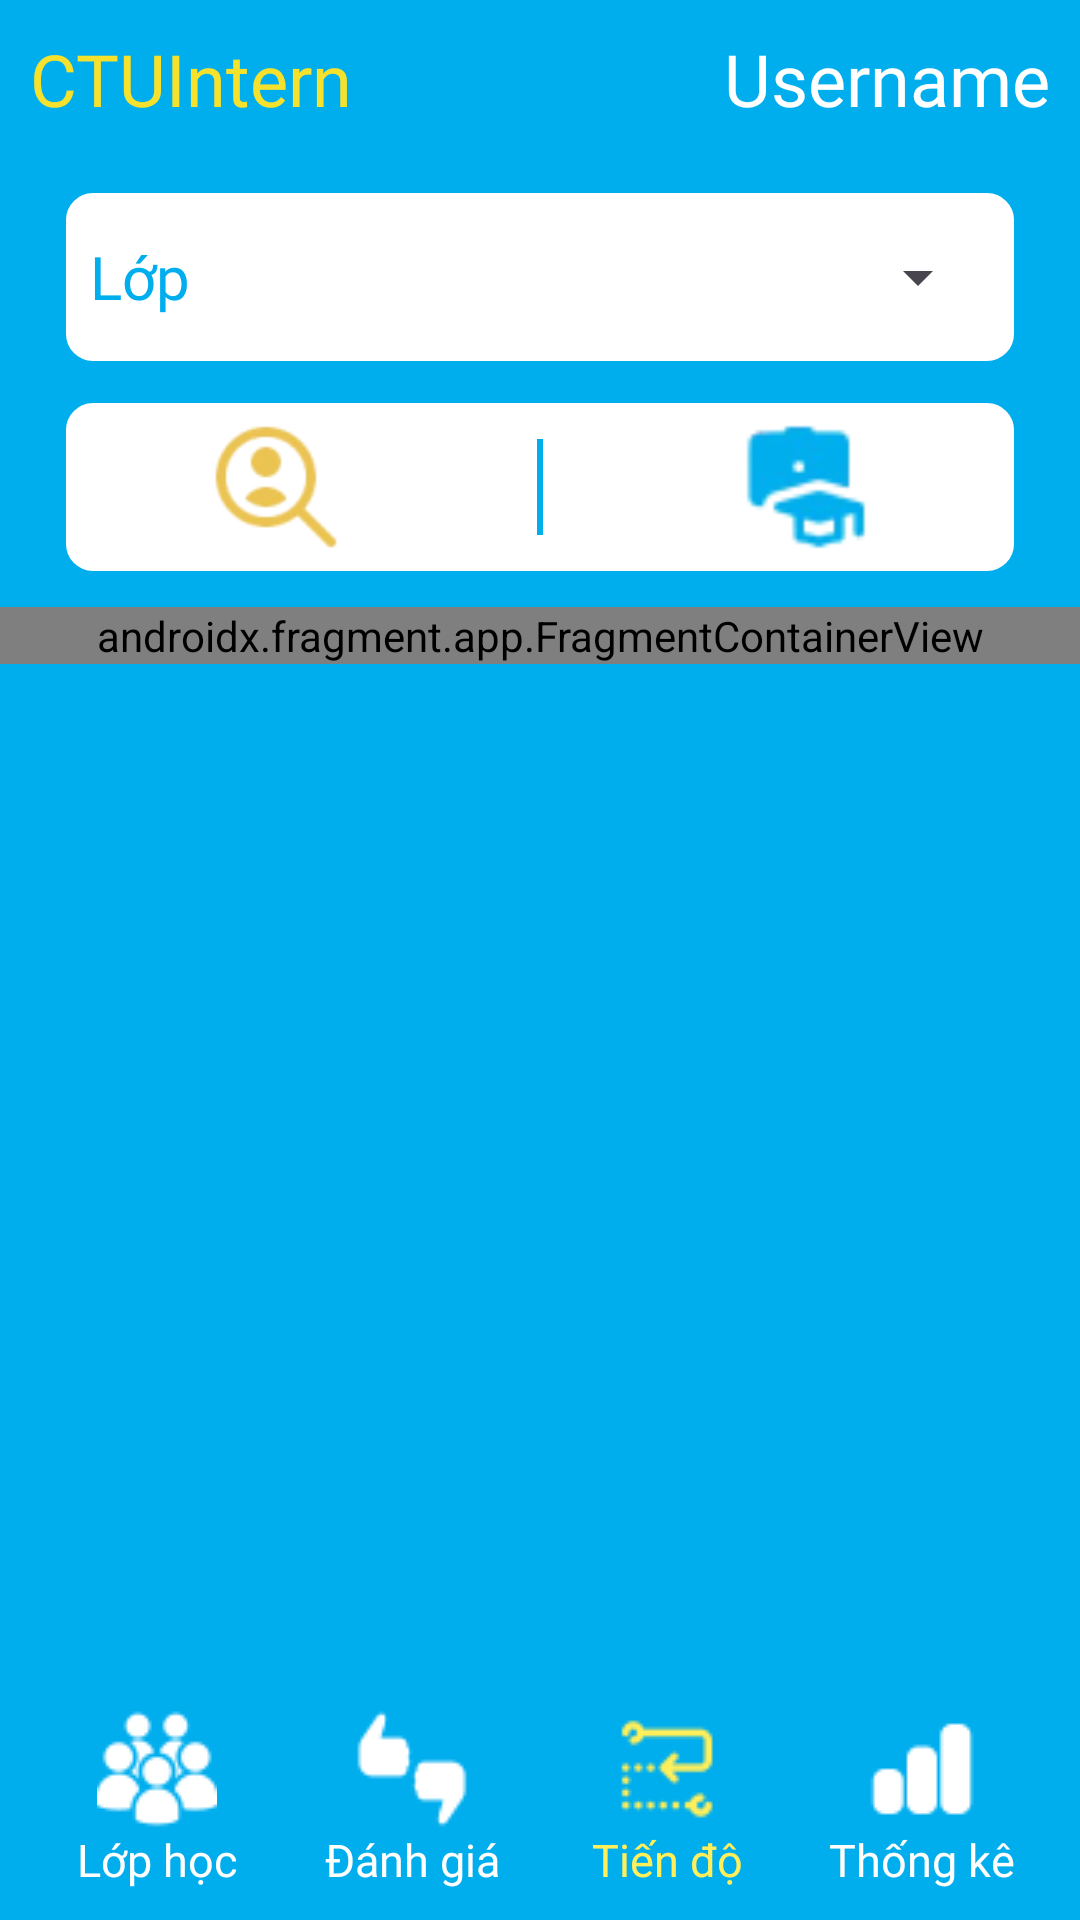

Android layout source for this screen:
<!-- AndroidManifest.xml: application theme Theme.CTUIntern -->
<!-- res/layout/fragment_process.xml -->
<?xml version="1.0" encoding="utf-8"?>
<LinearLayout xmlns:android="http://schemas.android.com/apk/res/android"
    xmlns:tools="http://schemas.android.com/tools"
    android:layout_width="match_parent"
    android:layout_height="match_parent"
    xmlns:app="http://schemas.android.com/apk/res-auto"
    android:orientation="vertical"
    android:background="@color/blue"
    tools:context=".ui.review.ReviewFragment">

    <RelativeLayout
        android:layout_width="match_parent"
        android:layout_height="wrap_content"
        android:layout_margin="10dp">
        <TextView
            android:layout_width="wrap_content"
            android:layout_height="wrap_content"
            android:text="@string/app_name"
            android:fontFamily="@font/baloo_2_bold"
            android:textColor="@color/light_yellow"
            android:textSize="24sp"
            android:layout_alignParentLeft="true"/>
        <TextView
            android:layout_width="wrap_content"
            android:layout_height="wrap_content"
            android:id="@+id/profile"
            android:text="Username"
            android:fontFamily="@font/baloo_2_bold"
            android:textColor="@color/white"
            android:textSize="24sp"
            android:layout_alignParentRight="true"/>
    </RelativeLayout>

    <RelativeLayout
        android:layout_width="match_parent"
        android:layout_height="wrap_content"
        android:elevation="10dp">
        <LinearLayout
            android:layout_width="match_parent"
            android:layout_height="match_parent"
            android:layout_above="@id/bottomNavigator"
            android:orientation="vertical"
            android:layout_alignParentTop="true"
            android:background="@drawable/background_list_job">

            <RelativeLayout
                android:layout_width="match_parent"
                android:layout_height="wrap_content"
                android:layout_marginHorizontal="20dp"
                android:layout_marginVertical="10dp"
                android:padding="10dp"
                android:background="@drawable/background_process_bar">
                <TextView
                    android:layout_width="wrap_content"
                    android:layout_height="wrap_content"
                    android:fontFamily="@font/baloo_2"
                    android:id="@+id/classLabel"
                    android:text="Lớp"
                    android:layout_centerVertical="true"
                    android:textSize="20sp"
                    android:textColor="@color/blue"
                    android:layout_alignParentStart="true"/>
                <Spinner
                    android:id="@+id/spinner"
                    android:layout_width="match_parent"
                    android:layout_height="40dp"
                    android:layout_alignParentEnd="true"
                    android:layout_centerVertical="true"
                    android:layout_toEndOf="@+id/classLabel"
                    tools:ignore="RtlHardcoded" />
            </RelativeLayout>

            <LinearLayout
                android:layout_width="match_parent"
                android:layout_height="wrap_content"
                android:orientation="horizontal"
                android:weightSum="10"
                android:gravity="center"
                android:layout_marginBottom="10dp"
                android:layout_marginHorizontal="20dp"
                android:background="@drawable/background_process_bar">
                <ImageView
                    android:layout_width="0dp"
                    android:layout_height="60dp"
                    android:layout_weight="4.5"
                    android:id="@+id/findJobIcon"
                    android:src="@drawable/find_selected"
                    android:padding="5dp"/>
                <View
                    android:layout_width="0dp"
                    android:layout_height="2dp"
                    android:layout_weight="1"
                    android:background="@color/blue"
                    android:rotation="90"
                    android:layout_marginVertical="10dp"/>
                <ImageView
                    android:layout_width="0dp"
                    android:layout_height="60dp"
                    android:layout_weight="4.5"
                    android:id="@+id/internship"
                    android:src="@drawable/intern_process"
                    android:padding="5dp"/>
            </LinearLayout>

            <androidx.fragment.app.FragmentContainerView
                android:layout_width="match_parent"
                android:layout_height="wrap_content"
                android:name="androidx.navigation.fragment.NavHostFragment"
                android:id="@+id/process_nav_host_fragment"
                app:navGraph="@navigation/process_navigation"
                app:defaultNavHost="true"/>
        </LinearLayout>
        <LinearLayout
            android:layout_width="match_parent"
            android:layout_height="wrap_content"
            android:id="@+id/bottomNavigator"
            android:weightSum="4"
            android:orientation="horizontal"
            android:padding="10dp"
            android:background="@color/blue"
            android:layout_alignParentBottom="true">
            <RelativeLayout
                android:layout_width="0dp"
                android:layout_height="wrap_content"
                android:layout_weight="1"
                android:id="@+id/classManagement">
                <ImageView
                    android:layout_width="wrap_content"
                    android:layout_height="wrap_content"
                    android:id="@+id/videoIcon"
                    android:src="@drawable/group"
                    android:layout_centerHorizontal="true"/>
                <TextView
                    android:layout_width="wrap_content"
                    android:layout_height="wrap_content"
                    android:text="Lớp học"
                    android:layout_centerHorizontal="true"
                    android:textSize="15sp"
                    android:layout_below="@+id/videoIcon"
                    android:textColor="@color/white"
                    android:fontFamily="@font/baloo_2_bold"/>
            </RelativeLayout>
            <RelativeLayout
                android:layout_width="0dp"
                android:layout_height="wrap_content"
                android:layout_weight="1"
                android:id="@+id/review">
                <ImageView
                    android:layout_width="wrap_content"
                    android:layout_height="wrap_content"
                    android:id="@+id/internIcon"
                    android:src="@drawable/review"
                    android:layout_centerHorizontal="true"/>
                <TextView
                    android:layout_width="wrap_content"
                    android:layout_height="wrap_content"
                    android:text="Đánh giá"
                    android:layout_centerHorizontal="true"
                    android:textSize="15sp"
                    android:layout_below="@+id/internIcon"
                    android:textColor="@color/white"
                    android:fontFamily="@font/baloo_2_bold"/>
            </RelativeLayout>
            <RelativeLayout
                android:layout_width="0dp"
                android:layout_height="wrap_content"
                android:layout_weight="1"
                android:id="@+id/process">
                <ImageView
                    android:layout_width="wrap_content"
                    android:layout_height="wrap_content"
                    android:id="@+id/favoriteIcon"
                    android:src="@drawable/process_selected"
                    android:layout_centerHorizontal="true"/>
                <TextView
                    android:layout_width="wrap_content"
                    android:layout_height="wrap_content"
                    android:text="Tiến độ"
                    android:layout_centerHorizontal="true"
                    android:textSize="15sp"
                    android:layout_below="@+id/favoriteIcon"
                    android:textColor="@color/hard_yellow"
                    android:fontFamily="@font/baloo_2_bold"/>
            </RelativeLayout>
            <RelativeLayout
                android:layout_width="0dp"
                android:layout_height="wrap_content"
                android:layout_weight="1"
                android:id="@+id/statistic">
                <ImageView
                    android:layout_width="wrap_content"
                    android:layout_height="wrap_content"
                    android:id="@+id/applyIcon"
                    android:src="@drawable/statistic"
                    android:layout_centerHorizontal="true"/>
                <TextView
                    android:layout_width="wrap_content"
                    android:layout_height="wrap_content"
                    android:text="Thống kê"
                    android:textSize="15sp"
                    android:layout_centerHorizontal="true"
                    android:layout_below="@+id/applyIcon"
                    android:textColor="@color/white"
                    android:fontFamily="@font/baloo_2_bold"/>
            </RelativeLayout>
        </LinearLayout>
    </RelativeLayout>

</LinearLayout>
<!-- resources referenced by this layout -->
<resources>
  <color name="blue">#00AEEE</color>
  <color name="hard_yellow">#FFEF5B</color>
  <color name="light_yellow">#F6E22D</color>
  <color name="white">#FFFFFFFF</color>
  <!-- drawable background_process_bar (drawable) -->
  <?xml version="1.0" encoding="utf-8"?>
  <shape android:shape="rectangle" xmlns:android="http://schemas.android.com/apk/res/android">
      <solid android:color="@color/white"/>
      <corners android:radius="10dp"/>
      <stroke android:color="@color/blue" android:width="2dp"/>
  </shape>
  <!-- drawable find_selected: png bitmap (drawable, 3842 bytes) -->
  <!-- drawable group: png bitmap (drawable, 1098 bytes) -->
  <!-- drawable intern_process: png bitmap (drawable, 2311 bytes) -->
  <!-- drawable process_selected: png bitmap (drawable, 861 bytes) -->
  <!-- drawable review: png bitmap (drawable, 464 bytes) -->
  <!-- drawable statistic: png bitmap (drawable, 386 bytes) -->
  <string name="app_name">CTUIntern</string>
  <style name="Theme.CTUIntern" parent="Base.Theme.CTUIntern" />
  <style name="Base.Theme.CTUIntern" parent="Theme.Material3.DayNight.NoActionBar">
          
          <item name="colorPrimary">@color/blue</item>
      </style>
</resources>
